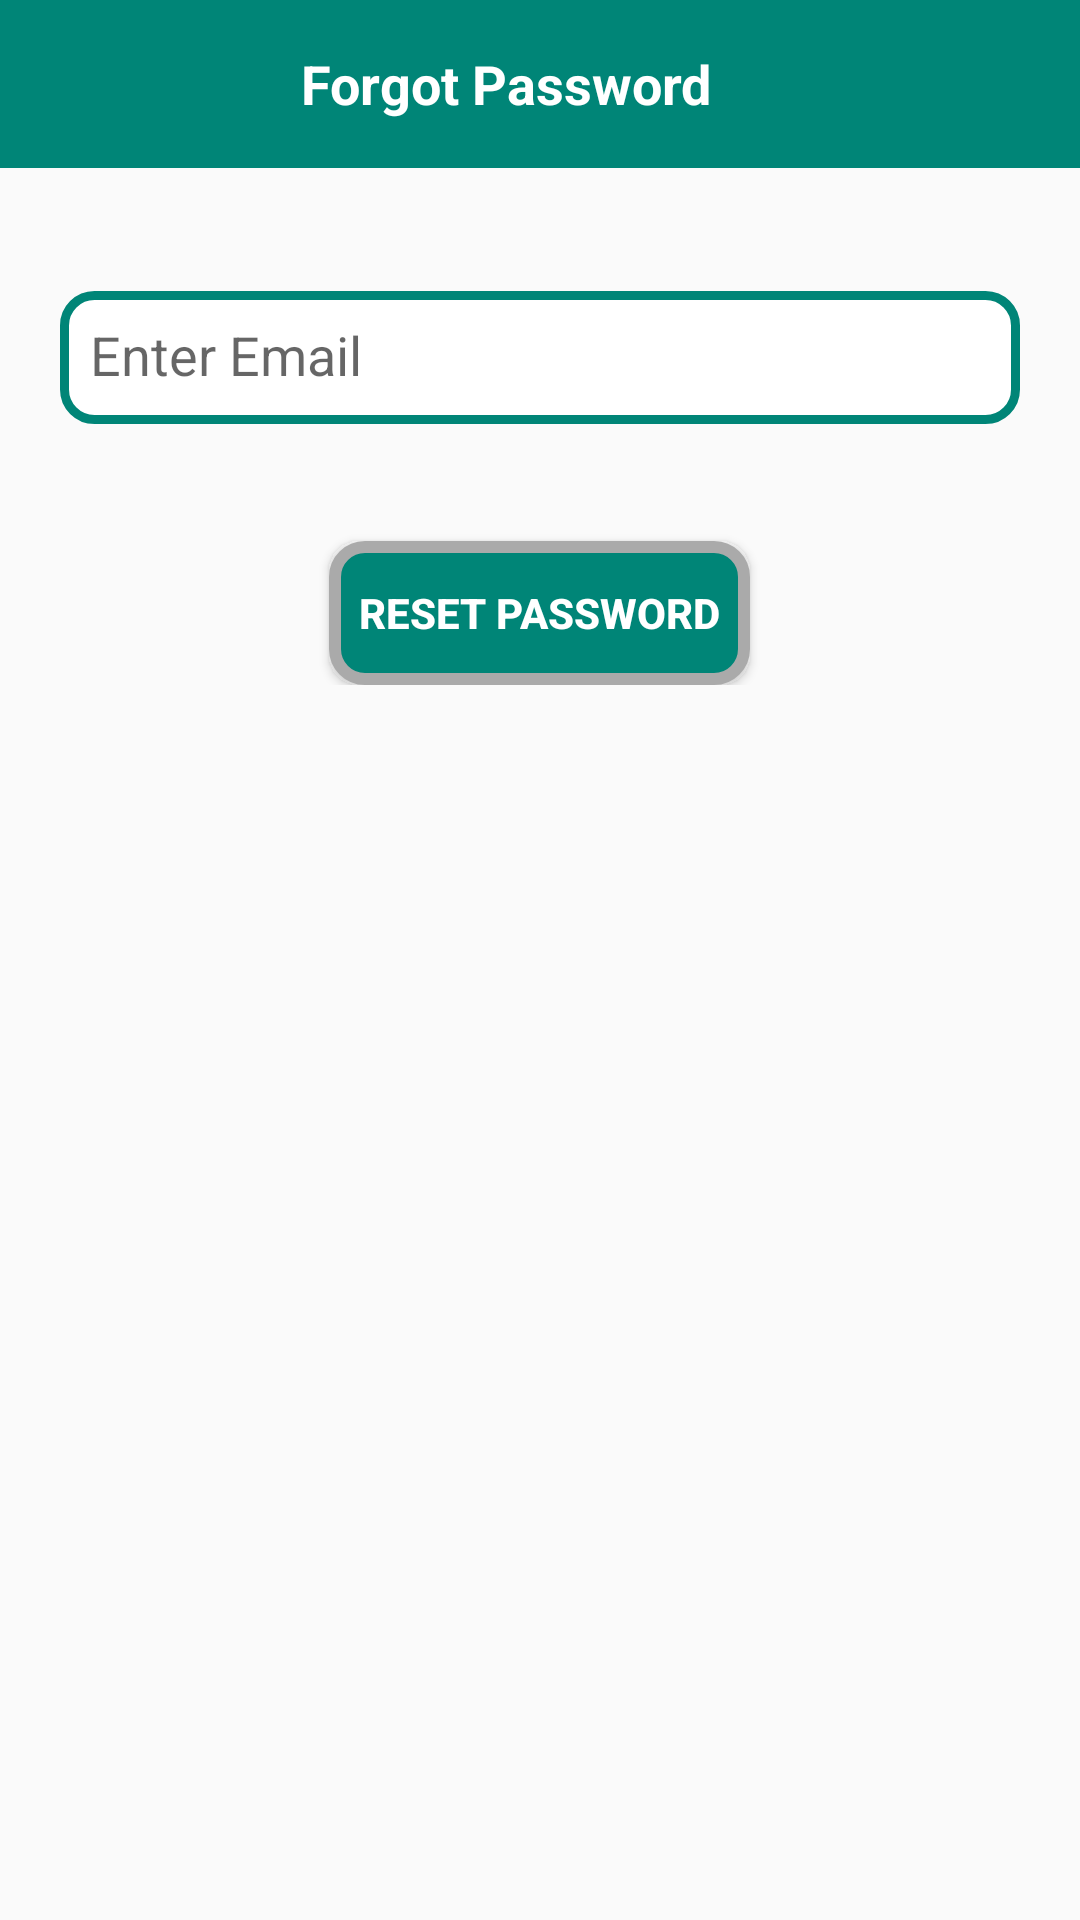

This screen was rendered from an Android layout file. Write that file and the resources it references.
<!-- AndroidManifest.xml: application theme AppTheme -->
<!-- res/layout/layout_forgot_password.xml -->
<?xml version="1.0" encoding="utf-8"?>
<LinearLayout xmlns:android="http://schemas.android.com/apk/res/android"
    android:orientation="vertical" android:layout_width="match_parent"
    android:layout_height="match_parent">

    <android.support.v7.widget.Toolbar xmlns:android="http://schemas.android.com/apk/res/android"
        xmlns:app="http://schemas.android.com/apk/res-auto"
        android:id="@+id/tabSettings"
        android:layout_width="match_parent"

        android:layout_height="wrap_content"
        android:background="@color/colorPrimary"
        android:theme="@style/ThemeOverlay.AppCompat.Dark.ActionBar"
        app:layout_constraintEnd_toEndOf="parent"
        app:layout_constraintStart_toStartOf="parent"
        app:layout_constraintTop_toTopOf="parent">

        <LinearLayout
            android:layout_width="match_parent"
            android:layout_height="wrap_content"
            android:gravity="center">

            <TextView
                android:layout_width="0dp"
                android:layout_height="wrap_content"
                android:layout_weight="8"
                android:gravity="center"
                android:text="Forgot Password"
                android:textAlignment="center"
                android:textColor="@color/white"
                android:textSize="18sp"
                android:textStyle="bold" />

            <ImageView
                android:layout_gravity="center"
                android:id="@+id/imgCloseTab"
                android:layout_width="0dp"
                android:layout_height="wrap_content"
                android:layout_weight="1"
                android:src="@drawable/close"
                android:tint="@color/white" />
        </LinearLayout>

    </android.support.v7.widget.Toolbar>
    <LinearLayout

        xmlns:android="http://schemas.android.com/apk/res/android" android:layout_width="match_parent"
        android:layout_height="match_parent"
        android:orientation="vertical">

        <LinearLayout
            android:layout_margin="20dp"
            android:id="@+id/linRegSendCode"
            android:layout_width="match_parent"
            android:layout_height="wrap_content"
            android:orientation="vertical">

            <android.support.design.widget.TextInputLayout
                android:id="@+id/txtInputForgotPass"
                android:layout_marginTop="10dp"
                android:layout_width="match_parent"
                android:layout_height="wrap_content">

                <android.support.design.widget.TextInputEditText

                    android:layout_marginTop="100dp"
                    android:id="@+id/edtEmail"
                    android:background="@drawable/edittext_style"
                    android:layout_width="match_parent"
                    android:layout_height="wrap_content"
                    android:hint="Enter Email" />

            </android.support.design.widget.TextInputLayout>

            <TextView
                android:layout_width="match_parent"
                android:layout_height="wrap_content"
                android:id="@+id/txtMessage"/>

            <ProgressBar
                android:layout_marginTop="10dp"
                android:visibility="gone"
                android:id="@+id/progressSend"
                style="?android:attr/progressBarStyle"
                android:layout_width="match_parent"
                android:layout_height="wrap_content" />


            <Button
                android:textStyle="bold"
                android:textColor="@color/white"
                android:background="@drawable/button_main"
                android:layout_marginTop="20dp"
                android:id="@+id/btnSendMail"
                android:layout_width="wrap_content"
                android:layout_height="wrap_content"
                android:layout_gravity="center"
                android:text="Reset Password" />


        </LinearLayout>
    </LinearLayout>



</LinearLayout>
<!-- resources referenced by this layout -->
<resources>
  <color name="colorPrimary">#008577</color>
  <color name="white">#ffffff</color>
  <!-- drawable button_main (drawable) -->
  <?xml version="1.0" encoding="utf-8"?>
  <selector xmlns:android="http://schemas.android.com/apk/res/android">
      <item android:drawable="@drawable/button_active" android:state_pressed="false"/>
      <item android:drawable="@drawable/button_disabled" android:state_enabled="true"/>
  </selector>
  <!-- drawable edittext_style (drawable) -->
  <?xml version="1.0" encoding="utf-8"?>
  <shape xmlns:android="http://schemas.android.com/apk/res/android"
      android:shape="rectangle"
  
      >
  
      <padding
          android:bottom="10dp"
          android:left="10dp"
          android:right="10dp"
          android:top="10dp"/>
  
      <solid  android:color="@color/white"/>
      <stroke android:width="3dp"
          android:color="@color/colorPrimary"/>
      <corners
  
          android:radius="10dp"/>
  </shape>
  <style name="AppTheme" parent="Theme.AppCompat.Light.NoActionBar">
          
          <item name="colorPrimary">@color/colorPrimary</item>
          <item name="colorPrimaryDark">@color/colorPrimaryDark</item>
          <item name="colorAccent">@color/colorAccent</item>
      </style>
  <!-- drawable button_active (drawable) -->
  <?xml version="1.0" encoding="utf-8"?>
  <shape xmlns:android="http://schemas.android.com/apk/res/android"
      android:shape="rectangle">
      <corners android:radius="10dp" />
      <padding android:bottom="1dp"
          android:left="1dp"
          android:right="1dp"
          android:top="1dp"/>
  
  
      <stroke
          android:width="4dp"
          android:color="@android:color/darker_gray" />
      <solid android:color="@color/colorPrimary" />
  </shape>
  <!-- drawable button_disabled (drawable) -->
  <?xml version="1.0" encoding="utf-8"?>
  <shape xmlns:android="http://schemas.android.com/apk/res/android"
      android:shape="rectangle">
      <corners android:radius="10dp" />
      <padding android:bottom="10dp"
          android:left="10dp"
          android:right="10dp"
          android:top="10dp"/>
  
  
      <stroke
          android:width="2dp"
          android:color="@android:color/darker_gray" />
      <solid android:color="@color/gray" />
  </shape>
  <color name="colorPrimaryDark">#00574B</color>
  <color name="colorAccent">#D81B60</color>
  <color name="gray">#dcd9d9</color>
</resources>
